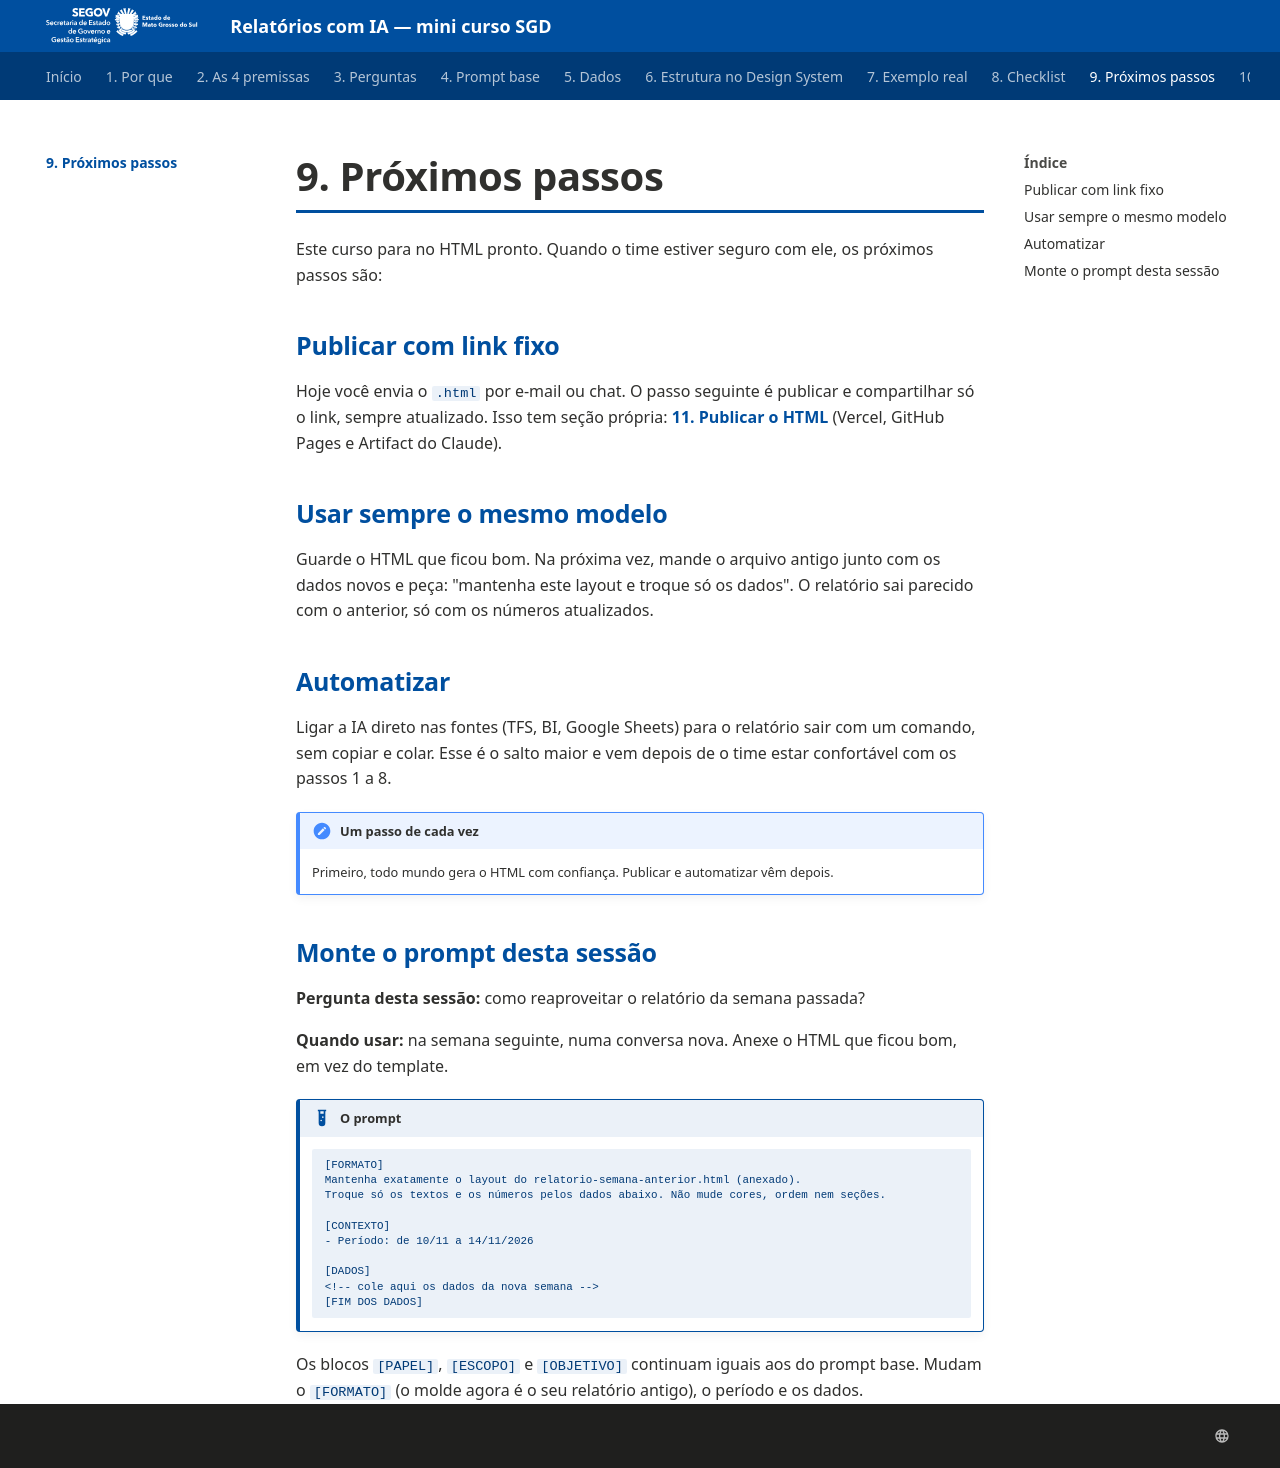

repository: fabioramos-02/mini-curso-ia · page: 09-proximos-passos/index.html · generator: mkdocs

# 9. Próximos passos

Este curso para no HTML pronto. Quando o time estiver seguro com ele, os próximos passos são:

## Publicar com link fixo

Hoje você envia o `.html` por e-mail ou chat. O passo seguinte é publicar e compartilhar
só o link, sempre atualizado. Isso tem seção própria:
**[11. Publicar o HTML](11-publicar.md)** (Vercel, GitHub Pages e Artifact do Claude).

## Usar sempre o mesmo modelo

Guarde o HTML que ficou bom. Na próxima vez, mande o arquivo antigo junto com os dados novos e
peça: "mantenha este layout e troque só os dados". O relatório sai parecido com o anterior, só
com os números atualizados.

## Automatizar

Ligar a IA direto nas fontes (TFS, BI, Google Sheets) para o relatório sair com um comando,
sem copiar e colar. Esse é o salto maior e vem depois de o time estar confortável com os
passos 1 a 8.

!!! note "Um passo de cada vez"
    Primeiro, todo mundo gera o HTML com confiança. Publicar e automatizar vêm depois.

## Monte o prompt desta sessão

**Pergunta desta sessão:** como reaproveitar o relatório da semana passada?

**Quando usar:** na semana seguinte, numa conversa nova. Anexe o HTML que ficou bom, em vez do template.

!!! example "O prompt"
    ```text
    [FORMATO]
    Mantenha exatamente o layout do relatorio-semana-anterior.html (anexado).
    Troque só os textos e os números pelos dados abaixo. Não mude cores, ordem nem seções.

    [CONTEXTO]
    - Período: de 10/11 a 14/11/2026

    [DADOS]
    <!-- cole aqui os dados da nova semana -->
    [FIM DOS DADOS]
    ```

Os blocos `[PAPEL]`, `[ESCOPO]` e `[OBJETIVO]` continuam iguais aos do prompt base. Mudam o `[FORMATO]` (o molde agora é o seu relatório antigo), o período e os dados.
